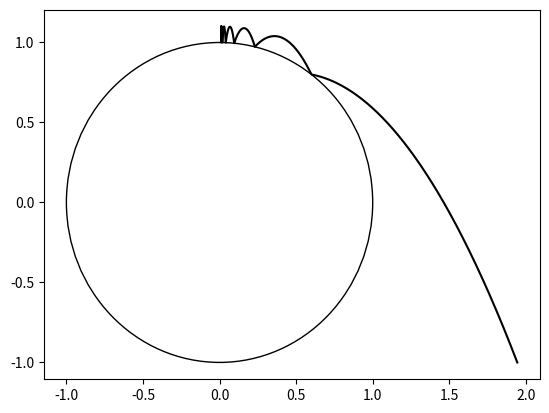

This chart was generated by the following Python code:
import numpy as np
import matplotlib.pyplot as plt
from matplotlib.patches import Circle

circle1 = Circle((0, 0), 1, fill=False)

# Parameters
timestep = 0.0001   # Time step
g = -10             # Acceleration
e = 1               # Elasticity
x = [0.01]          # Initial x
y = [1.1]           # Initial y
xdot = [0]          # Initial xdot
ydot = [0]          # Initial ydot

bounces = 0

# Simulate trajectory
while y[-1] > -1:
    # Check collision with the circle
    if (x[-1]**2 + y[-1]**2) <= 1:
        # Calculate polar coordinate position and velocity
        r = np.sqrt(x[-1]**2 + y[-1]**2)
        theta = np.arctan2(y[-1], x[-1])
        rdot = (x[-1] * xdot[-1] + y[-1] * ydot[-1]) / r
        thetadot = (x[-1] * ydot[-1] - y[-1] * xdot[-1]) / r**2

        # Update velocity after collision
        xdot[-1] = -e * rdot * np.cos(theta) - r * thetadot * np.sin(theta)
        ydot[-1] = -e * rdot * np.sin(theta) + r * thetadot * np.cos(theta)

        bounces += 1

    # Update position and velocity
    x.append(x[-1] + xdot[-1] * timestep)
    y.append(y[-1] + ydot[-1] * timestep)
    xdot.append(xdot[-1])
    ydot.append(ydot[-1] + g * timestep)

print("initial [x, y] =", [x[0], y[0]], "bounces:", bounces)
fig, ax = plt.subplots()
plt.plot(x, y, 'k-')
ax.add_patch(circle1)
plt.show()